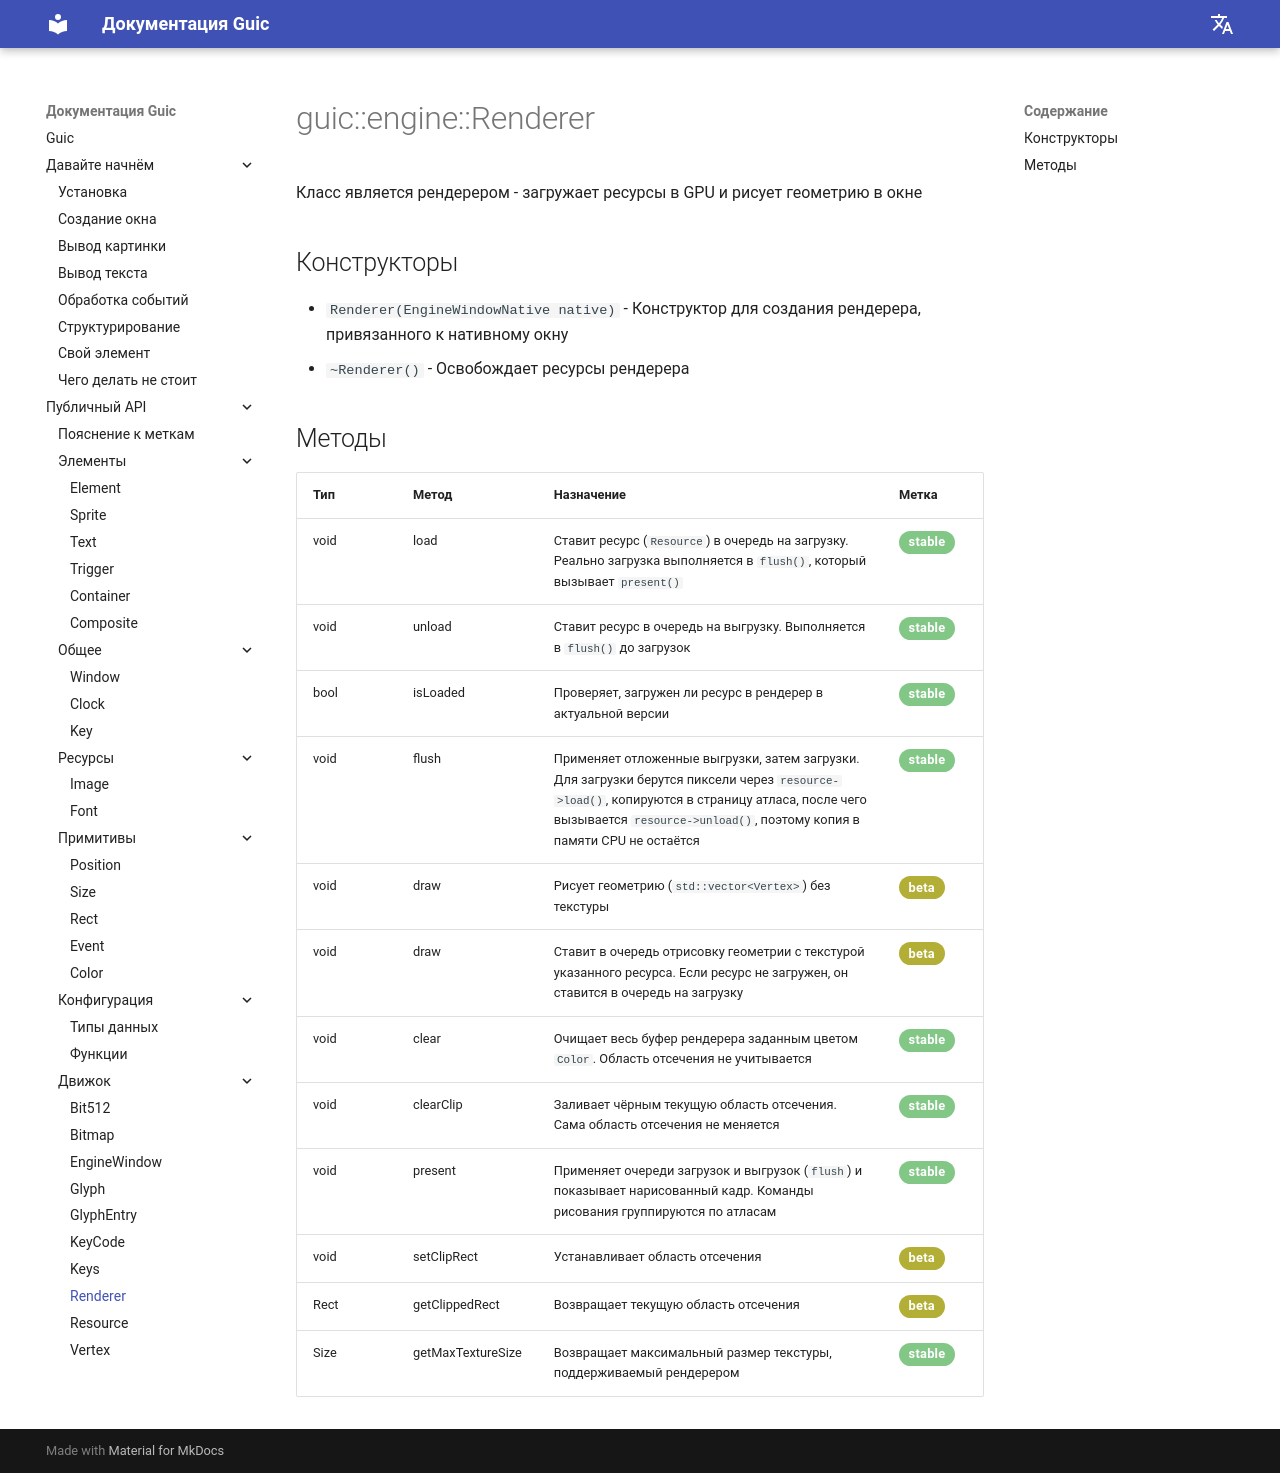

repository: SlideeeX/slideeex.github.io · page: Guic/ru/renderer/index.html · generator: mkdocs

# guic::engine::Renderer
Класс является рендерером - загружает ресурсы в GPU и рисует геометрию в окне

## Конструкторы

* `Renderer(EngineWindowNative native)` - Конструктор для создания рендерера, привязанного к нативному окну
* `~Renderer()` - Освобождает ресурсы рендерера

## Методы

|Тип|Метод|Назначение|Метка|
|---|-----|----------|-----|
|void|load|Ставит ресурс (`Resource`) в очередь на загрузку. Реально загрузка выполняется в `flush()`, который вызывает `present()`|<span class="green-stable">stable</span>|
|void|unload|Ставит ресурс в очередь на выгрузку. Выполняется в `flush()` до загрузок|<span class="green-stable">stable</span>|
|bool|isLoaded|Проверяет, загружен ли ресурс в рендерер в актуальной версии|<span class="green-stable">stable</span>|
|void|flush|Применяет отложенные выгрузки, затем загрузки. Для загрузки берутся пиксели через `resource->load()`, копируются в страницу атласа, после чего вызывается `resource->unload()`, поэтому копия в памяти CPU не остаётся|<span class="green-stable">stable</span>|
|void|draw|Рисует геометрию (`std::vector<Vertex>`) без текстуры|<span class="yellow-stable">beta</span>|
|void|draw|Ставит в очередь отрисовку геометрии с текстурой указанного ресурса. Если ресурс не загружен, он ставится в очередь на загрузку|<span class="yellow-stable">beta</span>|
|void|clear|Очищает весь буфер рендерера заданным цветом `Color`. Область отсечения не учитывается|<span class="green-stable">stable</span>|
|void|clearClip|Заливает чёрным текущую область отсечения. Сама область отсечения не меняется|<span class="green-stable">stable</span>|
|void|present|Применяет очереди загрузок и выгрузок (`flush`) и показывает нарисованный кадр. Команды рисования группируются по атласам|<span class="green-stable">stable</span>|
|void|setClipRect|Устанавливает область отсечения|<span class="yellow-stable">beta</span>|
|Rect|getClippedRect|Возвращает текущую область отсечения|<span class="yellow-stable">beta</span>|
|Size|getMaxTextureSize|Возвращает максимальный размер текстуры, поддерживаемый рендерером|<span class="green-stable">stable</span>|
